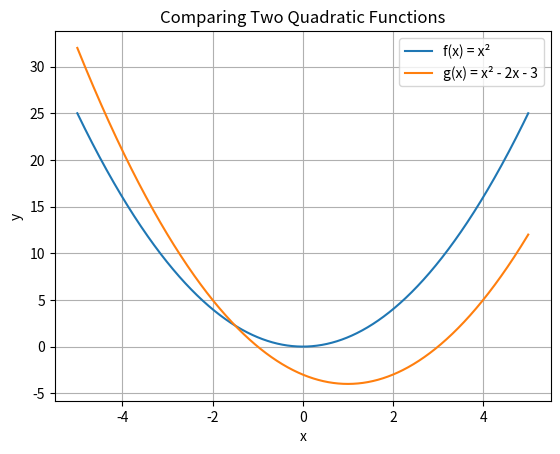

The script that saved this image:
import numpy as np
import matplotlib.pyplot as plt

# In this example, we improve the appearance of a plot.
#
# We will:
# - plot two functions in the same coordinate system
# - add a title
# - label the axes
# - display a grid
# - add a legend
#
# These elements make plots easier to read and understand,
# especially when they are used in worksheets, exams or handouts.

x = np.linspace(-5, 5, 1000)

# Define two functions.

y1 = x**2
y2 = x**2 - 2 * x - 3

# Plot both functions.
#
# The label argument specifies the text that will later
# appear in the legend.

plt.plot(x, y1, label="f(x) = x²")
plt.plot(x, y2, label="g(x) = x² - 2x - 3")

# Add a title.

plt.title("Comparing Two Quadratic Functions")

# Label the axes.

plt.xlabel("x")
plt.ylabel("y")

# Display a grid.

plt.grid()

# Display the legend.
#
# The legend uses the labels defined in plt.plot().

plt.legend()

# Show the plot window.

plt.show()
